Image classification data set "roi_masks" (Edgar-Del/brain_watermark on GitHub). Class labels (4): glioma, meningioma, no tumor, pituitary tumor.

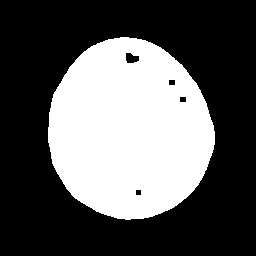
Label: meningioma

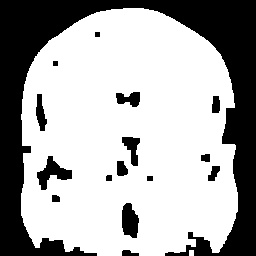
Label: pituitary tumor

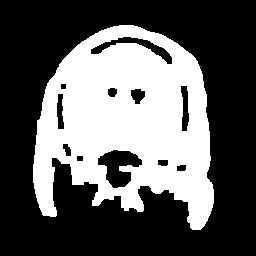
Label: glioma

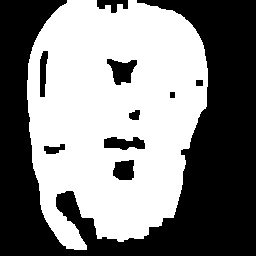
Label: pituitary tumor

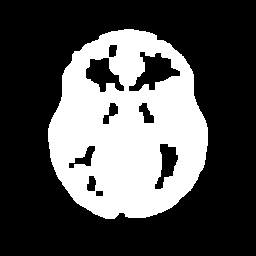
Label: no tumor

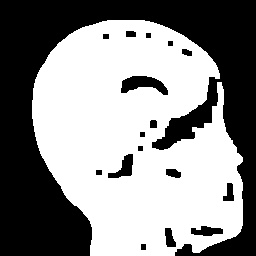
Label: glioma
